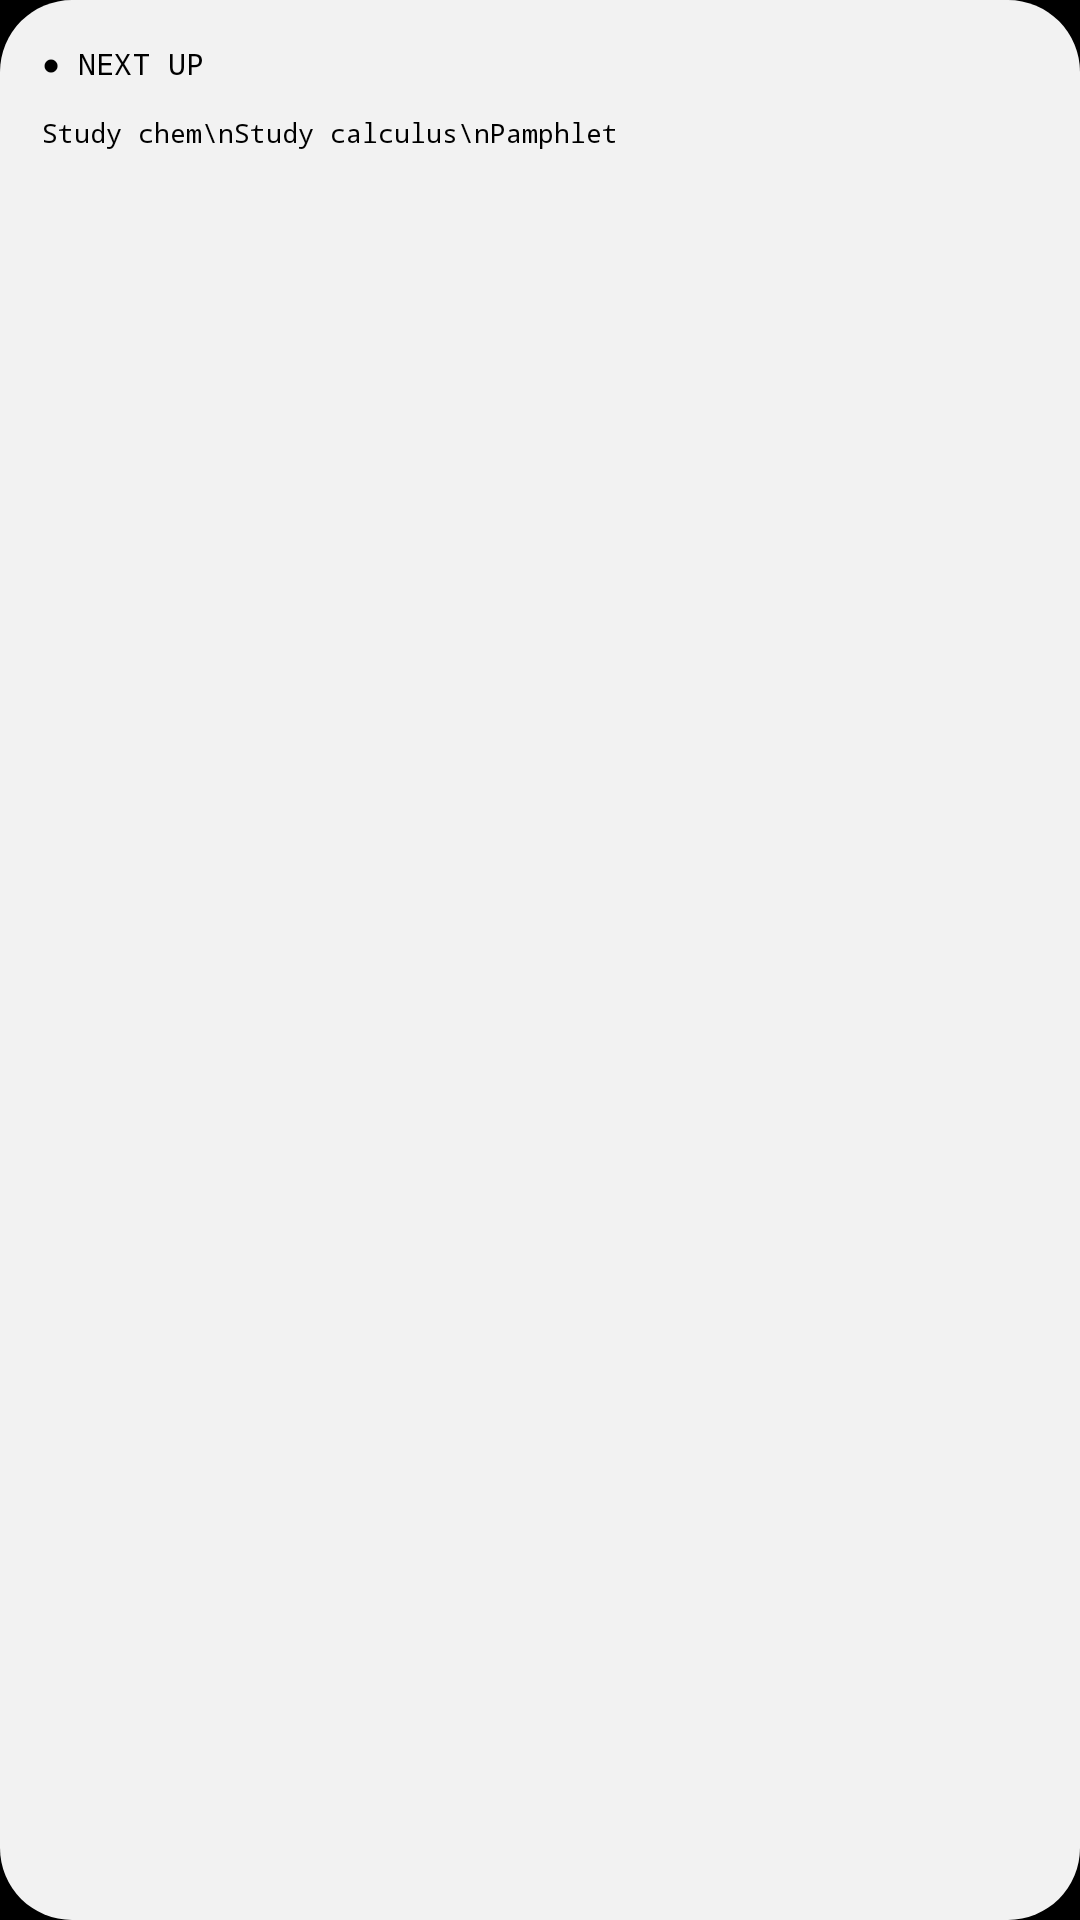

Reconstruct the res/layout file that produces this screen, plus the resources it refers to.
<!-- AndroidManifest.xml: application theme Theme.Ignition -->
<!-- res/layout/preview_next.xml -->
<LinearLayout xmlns:android="http://schemas.android.com/apk/res/android"
    android:layout_width="match_parent"
    android:layout_height="match_parent"
    android:background="@drawable/widget_bg"
    android:orientation="vertical"
    android:padding="14dp">
    <TextView
        android:layout_width="wrap_content"
        android:layout_height="wrap_content"
        android:fontFamily="monospace"
        android:text="● NEXT UP"
        android:textColor="@color/widget_fg"
        android:textSize="10sp" />
    <TextView
        android:layout_width="wrap_content"
        android:layout_height="wrap_content"
        android:layout_marginTop="10dp"
        android:fontFamily="monospace"
        android:text="Study chem\nStudy calculus\nPamphlet"
        android:lineSpacingExtra="8dp"
        android:textColor="@color/widget_fg"
        android:textSize="9sp" />
</LinearLayout>
<!-- resources referenced by this layout -->
<resources>
  <color name="widget_fg">#FF000000</color>
  <!-- drawable widget_bg (drawable) -->
  <shape xmlns:android="http://schemas.android.com/apk/res/android">
      <solid android:color="@color/widget_bg" />
      <corners android:radius="24dp" />
  </shape>
  <style name="Theme.Ignition" parent="android:Theme.Material.NoActionBar">
          <item name="android:windowBackground">@android:color/black</item>
          <item name="android:colorBackground">@android:color/black</item>
          <item name="android:colorAccent">@color/accent</item>
          <item name="android:statusBarColor">@android:color/black</item>
          <item name="android:navigationBarColor">@android:color/black</item>
          <item name="android:windowLightStatusBar">false</item>
      </style>
  <color name="widget_bg">#FFF2F2F2</color>
  <color name="accent">#FFE23A29</color>
</resources>
